Labelled photos from "ClasificadorCarnes_Colaborativo", an image-classification folder in yefferson12355/ClasificadorCarnes_Colaborativo. The possible labels are: alpaca, llama.

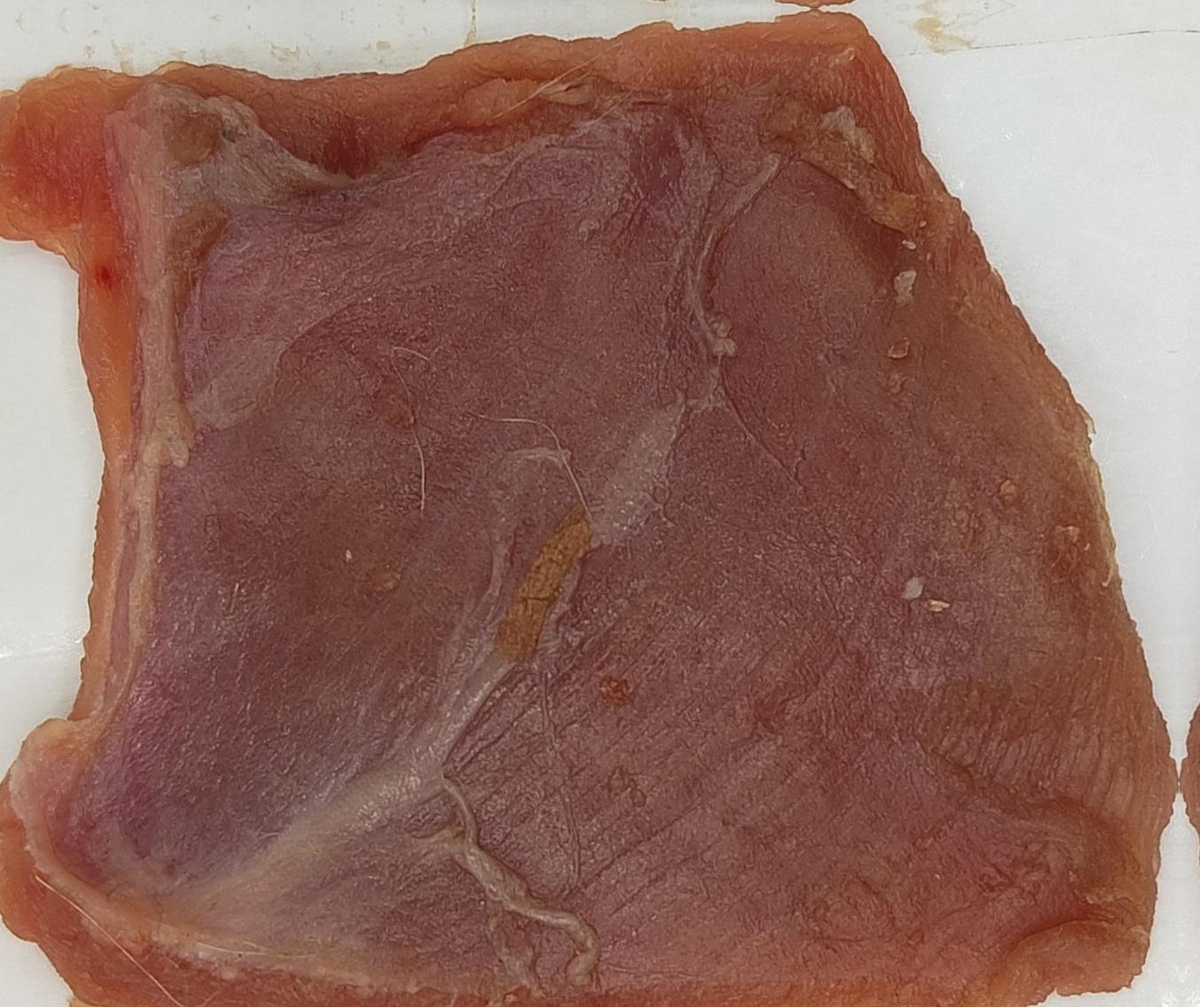
Label: alpaca

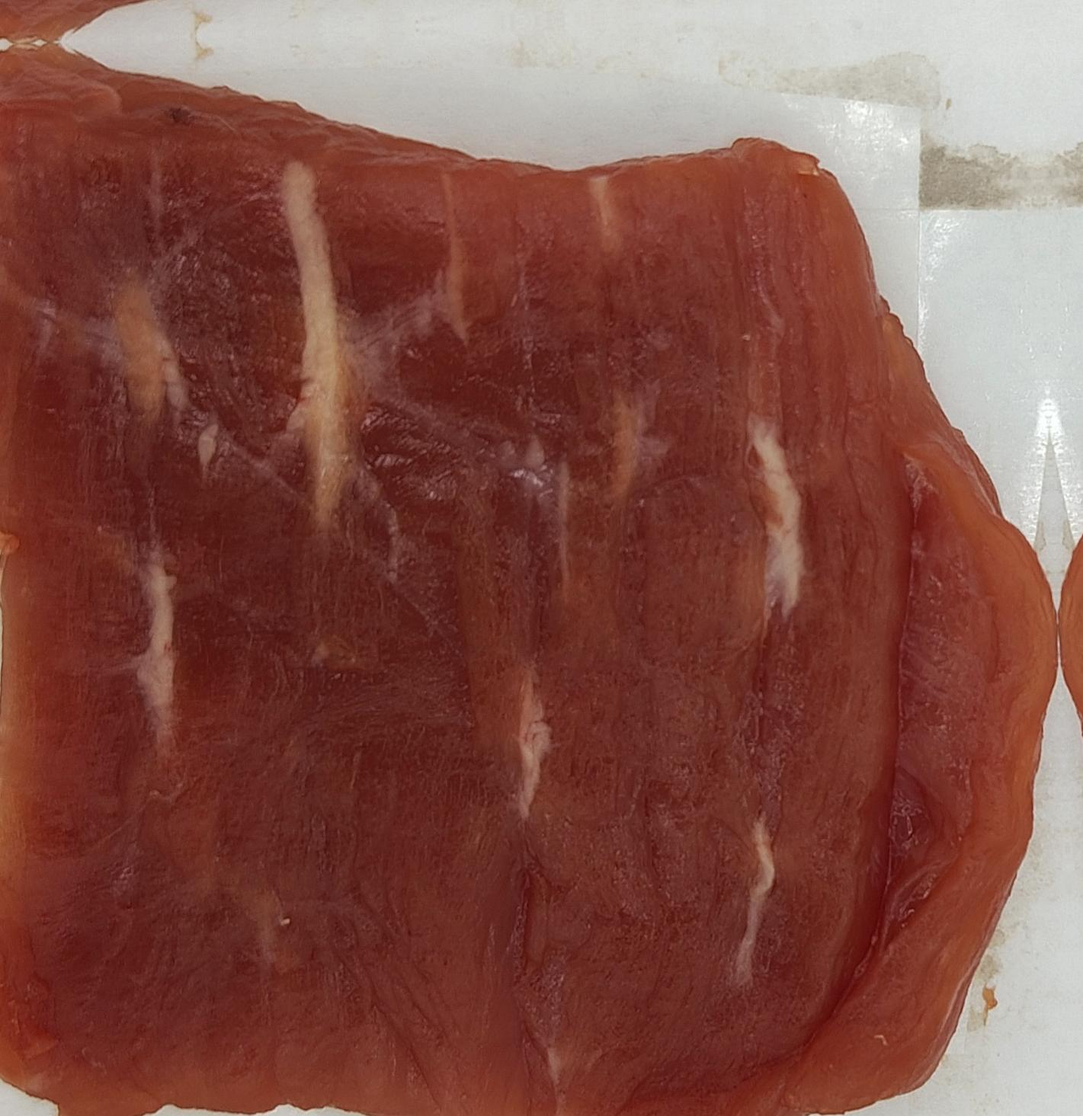
Label: llama

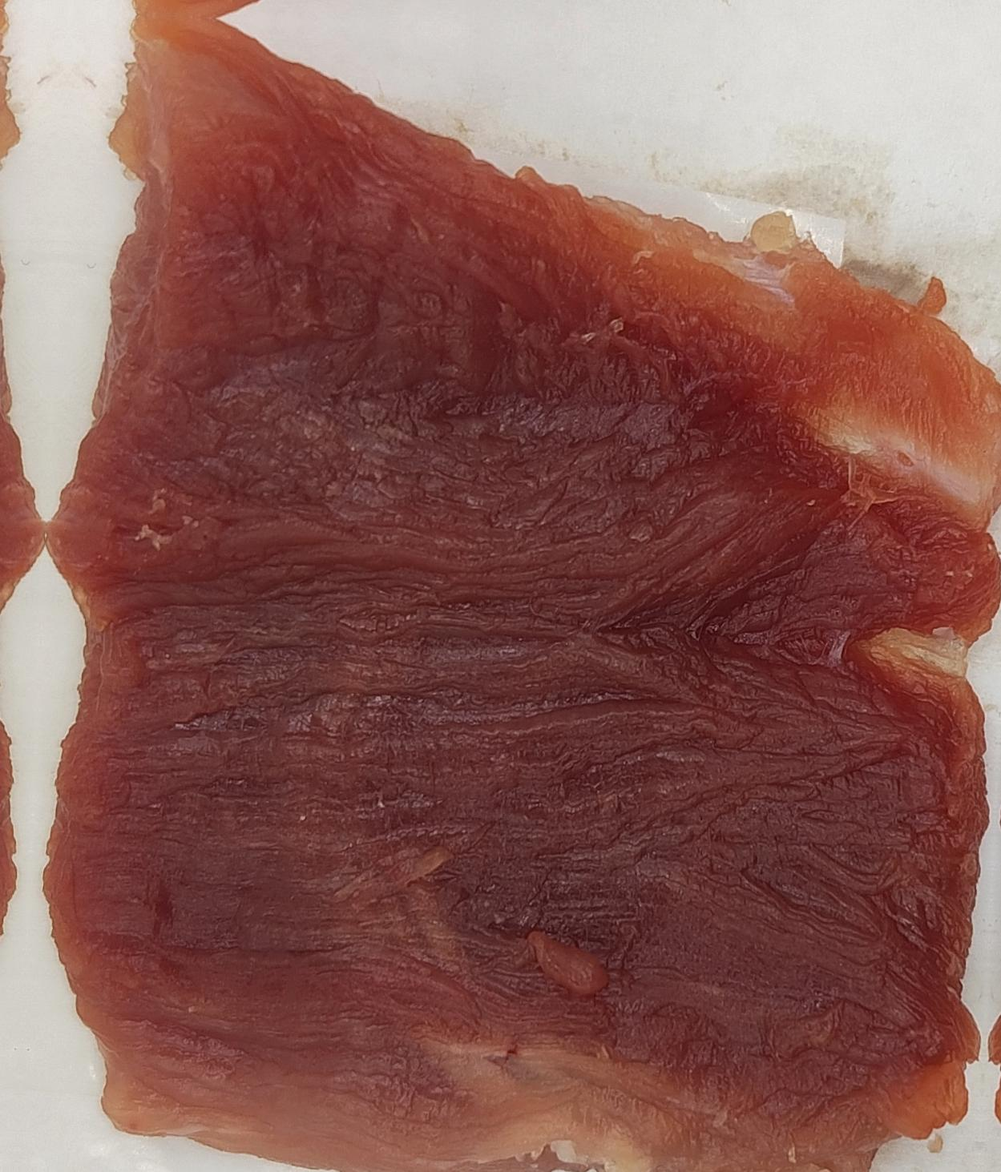
Label: llama

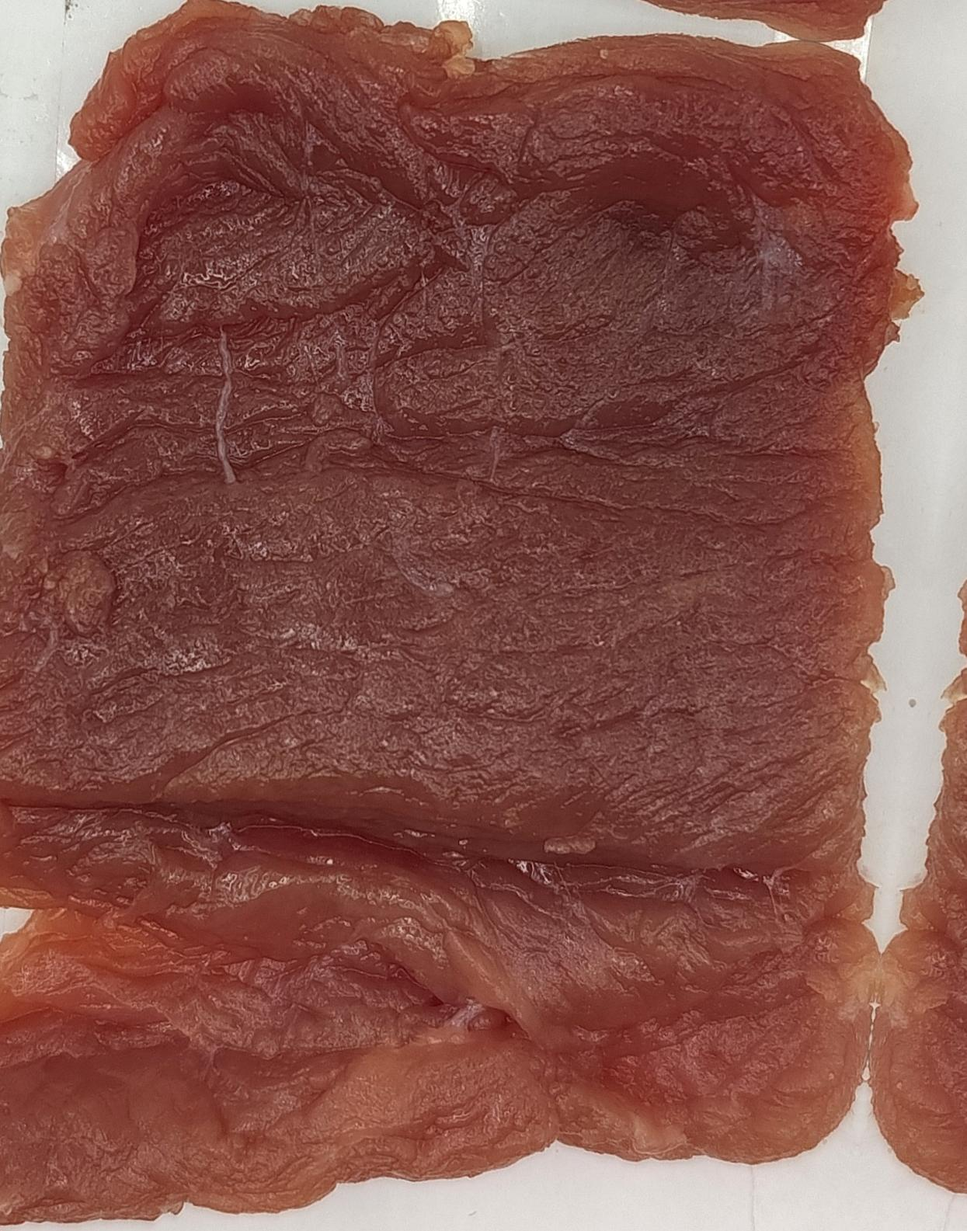
Label: alpaca

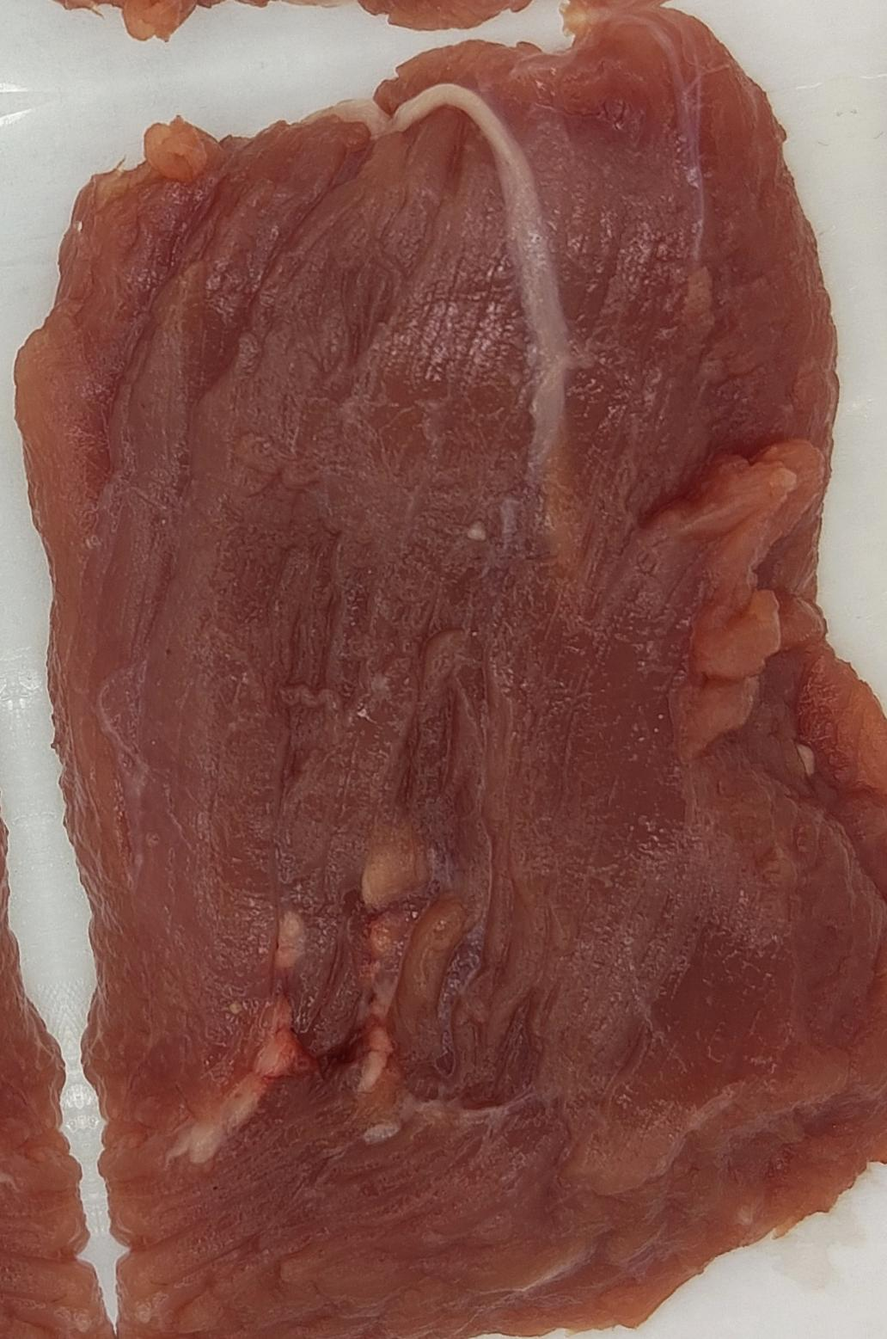
Label: llama

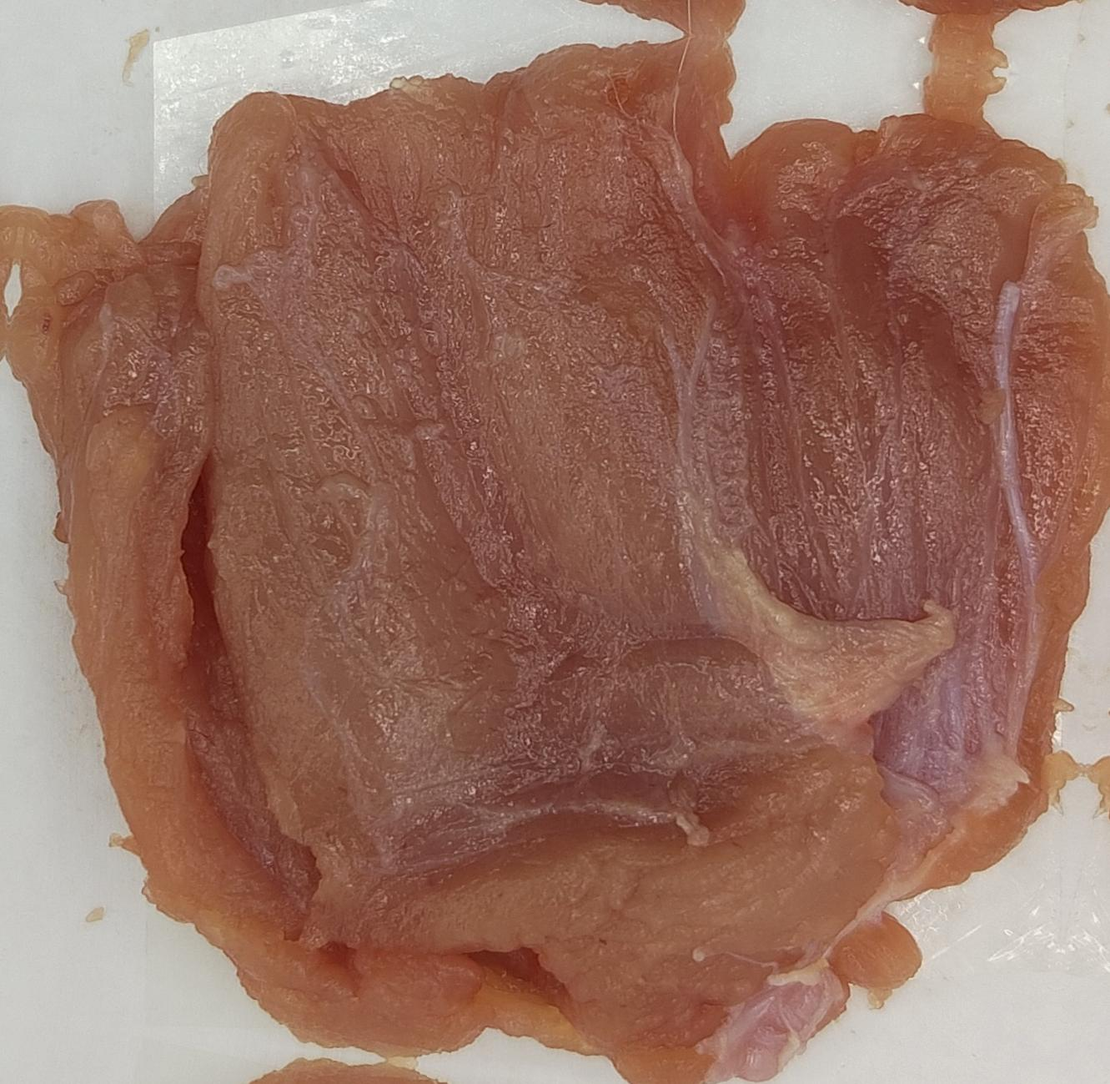
Label: alpaca
